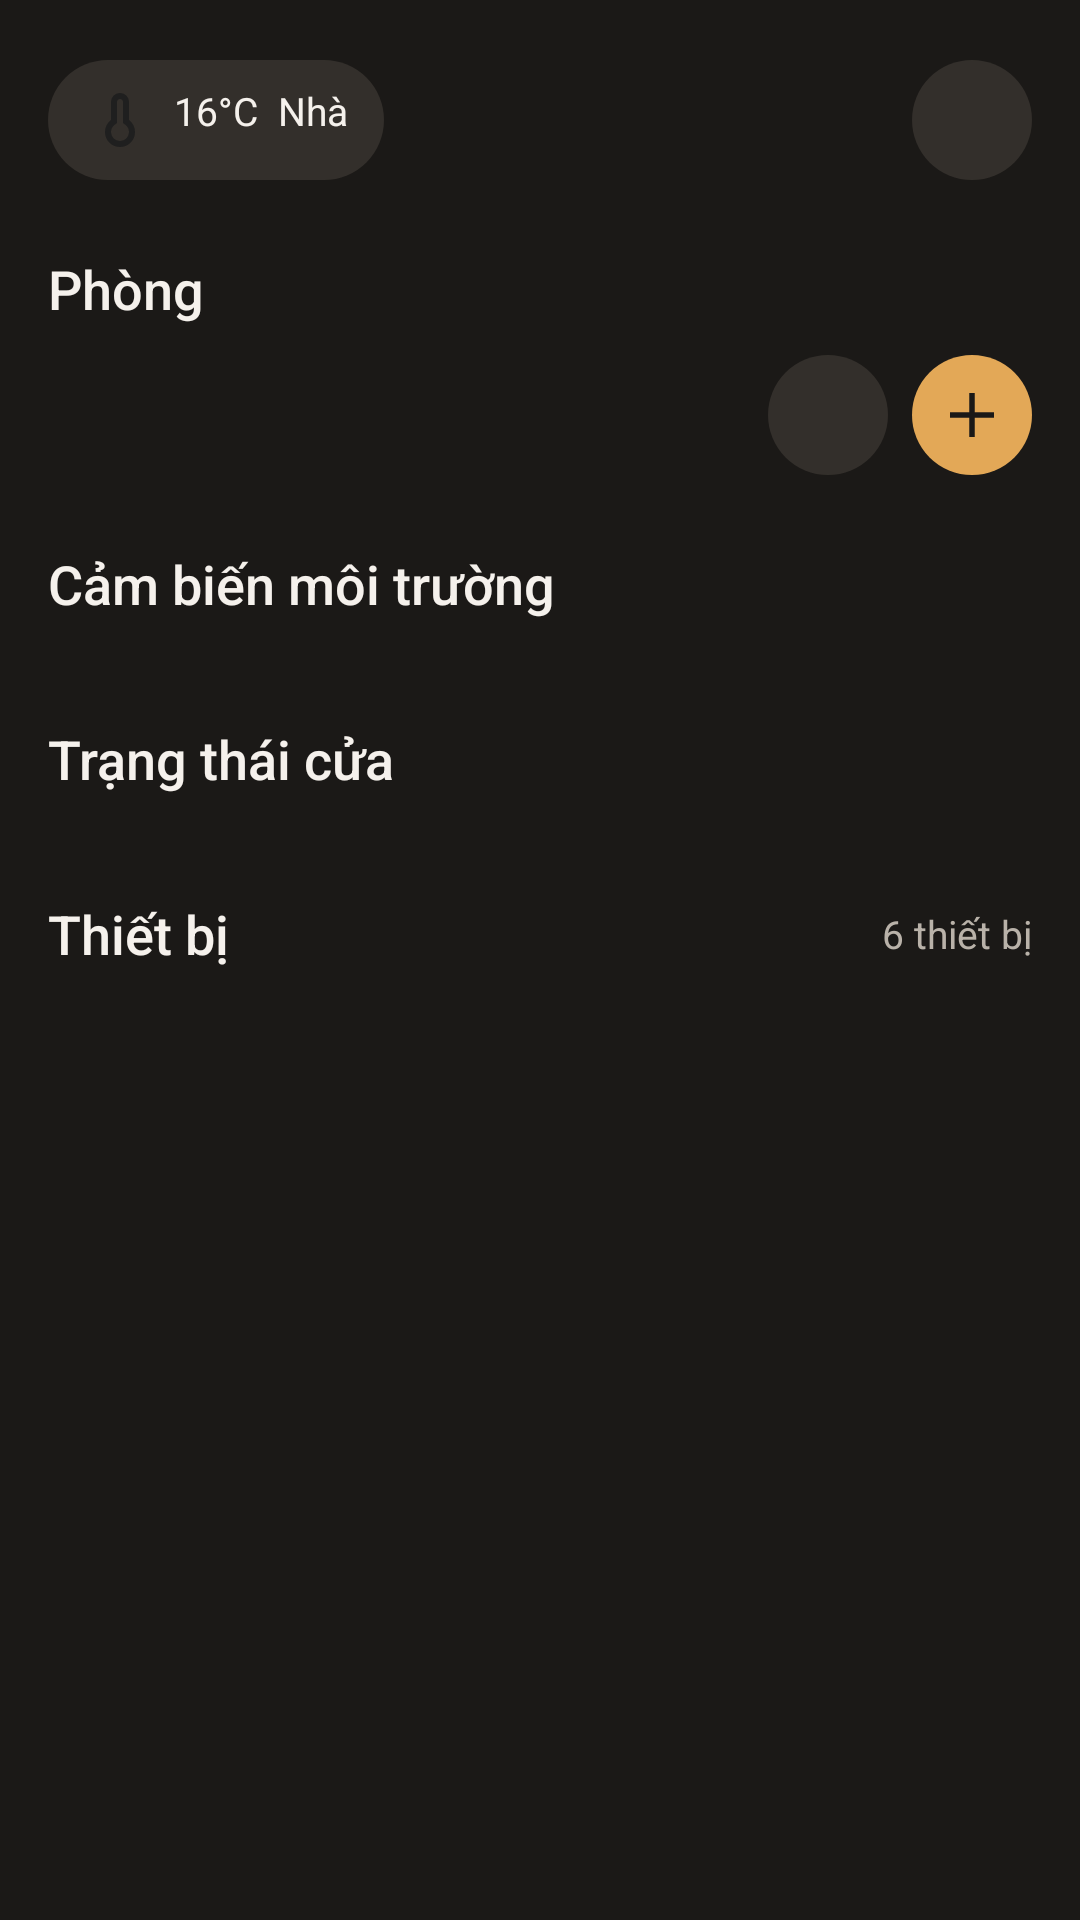

Here is an Android app screen rendered from its layout file. Give the layout XML and the strings, colors and styles it references.
<!-- AndroidManifest.xml: application theme Theme.Smart_home_mobile_app -->
<!-- res/layout/fragment_main.xml -->
<?xml version="1.0" encoding="utf-8"?>
<androidx.coordinatorlayout.widget.CoordinatorLayout
    xmlns:android="http://schemas.android.com/apk/res/android"
    xmlns:app="http://schemas.android.com/apk/res-auto"
    xmlns:tools="http://schemas.android.com/tools"
    android:layout_width="match_parent"
    android:layout_height="match_parent"
    android:background="@color/sh_bg">

    <androidx.core.widget.NestedScrollView
        android:layout_width="match_parent"
        android:layout_height="match_parent"
        android:clipToPadding="false"
        android:paddingBottom="90dp">

        <LinearLayout
            android:layout_width="match_parent"
            android:layout_height="wrap_content"
            android:orientation="vertical"
            android:paddingStart="16dp"
            android:paddingTop="20dp"
            android:paddingEnd="16dp">

            
            <LinearLayout
                android:layout_width="match_parent"
                android:layout_height="wrap_content"
                android:gravity="center_vertical"
                android:orientation="horizontal">

                <TextView
                    android:id="@+id/tv_outdoor_temp"
                    android:layout_width="wrap_content"
                    android:layout_height="wrap_content"
                    android:background="@drawable/bg_pill"
                    android:drawablePadding="6dp"
                    android:paddingStart="12dp"
                    android:paddingTop="8dp"
                    android:paddingEnd="12dp"
                    android:paddingBottom="8dp"
                    android:text="16°C  Nhà"
                    android:textColor="@color/sh_text_primary"
                    android:textSize="13sp"
                    app:drawableStartCompat="@drawable/ic_thermometer"
                    tools:ignore="MissingPrefix" />

                <View
                    android:layout_width="0dp"
                    android:layout_height="1dp"
                    android:layout_weight="1" />

                <ImageView
                    android:id="@+id/btn_notification"
                    android:layout_width="40dp"
                    android:layout_height="40dp"
                    android:background="@drawable/bg_pill"
                    android:padding="9dp"
                    android:src="@drawable/ic_notification"
                    app:tint="@color/sh_text_primary"
                    tools:ignore="MissingPrefix" />

            </LinearLayout>

            
            <TextView
                android:layout_width="wrap_content"
                android:layout_height="wrap_content"
                android:layout_marginTop="24dp"
                android:fontFamily="sans-serif-medium"
                android:text="Phòng"
                android:textColor="@color/sh_text_primary"
                android:textSize="18sp" />

            <LinearLayout
                android:layout_width="match_parent"
                android:layout_height="wrap_content"
                android:layout_marginTop="10dp"
                android:gravity="center_vertical"
                android:orientation="horizontal">

                <androidx.recyclerview.widget.RecyclerView
                    android:id="@+id/rv_rooms"
                    android:layout_width="0dp"
                    android:layout_height="wrap_content"
                    android:layout_weight="1"
                    android:clipToPadding="false"
                    android:orientation="horizontal"
                    app:layoutManager="androidx.recyclerview.widget.LinearLayoutManager"
                    tools:listitem="@layout/item_room_chip" />

                <ImageView
                    android:id="@+id/btn_delete_room"
                    android:layout_width="40dp"
                    android:layout_height="40dp"
                    android:layout_marginStart="8dp"
                    android:background="@drawable/bg_pill"
                    android:contentDescription="Xóa phòng"
                    android:padding="9dp"
                    android:src="@drawable/ic_delete"
                    app:tint="@color/sh_danger"
                    tools:ignore="MissingPrefix" />

                
                <ImageView
                    android:id="@+id/btn_add_room"
                    android:layout_width="40dp"
                    android:layout_height="40dp"
                    android:layout_marginStart="8dp"
                    android:background="@drawable/bg_pill_selected"
                    android:padding="9dp"
                    android:src="@drawable/ic_plus"
                    app:tint="@color/sh_bg"
                    tools:ignore="MissingPrefix" />
            </LinearLayout>

            <TextView
                android:id="@+id/tv_home_empty_message"
                android:layout_width="match_parent"
                android:layout_height="wrap_content"
                android:layout_marginTop="12dp"
                android:background="@drawable/bg_card_rounded"
                android:gravity="center"
                android:padding="18dp"
                android:text="Chưa có nhà nào. Mở tab Tôi để tạo hoặc tham gia nhà."
                android:textColor="@color/sh_text_secondary"
                android:textSize="13sp"
                android:visibility="gone"
                tools:visibility="visible" />

            
            <TextView
                android:layout_width="wrap_content"
                android:layout_height="wrap_content"
                android:layout_marginTop="24dp"
                android:fontFamily="sans-serif-medium"
                android:text="Cảm biến môi trường"
                android:textColor="@color/sh_text_primary"
                android:textSize="18sp" />

            <androidx.recyclerview.widget.RecyclerView
                android:id="@+id/rv_sensors"
                android:layout_width="match_parent"
                android:layout_height="wrap_content"
                android:layout_marginTop="10dp"
                android:clipToPadding="false"
                android:orientation="horizontal"
                app:layoutManager="androidx.recyclerview.widget.LinearLayoutManager"
                tools:listitem="@layout/item_sensor_card" />
            

            
            <TextView
                android:layout_width="wrap_content"
                android:layout_height="wrap_content"
                android:layout_marginTop="24dp"
                android:fontFamily="sans-serif-medium"
                android:text="Trạng thái cửa"
                android:textColor="@color/sh_text_primary"
                android:textSize="18sp" />

            <androidx.recyclerview.widget.RecyclerView
                android:id="@+id/rv_doors"
                android:layout_width="match_parent"
                android:layout_height="wrap_content"
                android:layout_marginTop="10dp"
                android:nestedScrollingEnabled="false"
                app:layoutManager="androidx.recyclerview.widget.LinearLayoutManager"
                tools:listitem="@layout/item_door_status_card" />

            
            <LinearLayout
                android:layout_width="match_parent"
                android:layout_height="wrap_content"
                android:layout_marginTop="24dp"
                android:gravity="center_vertical"
                android:orientation="horizontal">

                <TextView
                    android:layout_width="0dp"
                    android:layout_height="wrap_content"
                    android:layout_weight="1"
                    android:fontFamily="sans-serif-medium"
                    android:text="Thiết bị"
                    android:textColor="@color/sh_text_primary"
                    android:textSize="18sp" />

                <TextView
                    android:id="@+id/tv_device_count"
                    android:layout_width="wrap_content"
                    android:layout_height="wrap_content"
                    android:text="6 thiết bị"
                    android:textColor="@color/sh_text_secondary"
                    android:textSize="13sp" />
            </LinearLayout>

            <androidx.recyclerview.widget.RecyclerView
                android:id="@+id/rv_devices"
                android:layout_width="match_parent"
                android:layout_height="wrap_content"
                android:layout_marginTop="10dp"
                android:nestedScrollingEnabled="false"
                app:layoutManager="androidx.recyclerview.widget.LinearLayoutManager"
                tools:listitem="@layout/item_device_card" />

            
            <LinearLayout
                android:id="@+id/layout_empty_devices"
                android:layout_width="match_parent"
                android:layout_height="wrap_content"
                android:layout_marginTop="10dp"
                android:background="@drawable/bg_card_rounded"
                android:gravity="center"
                android:orientation="vertical"
                android:paddingTop="28dp"
                android:paddingBottom="28dp"
                android:visibility="gone"
                tools:visibility="visible">

                <TextView
                    android:layout_width="wrap_content"
                    android:layout_height="wrap_content"
                    android:text="Phòng này chưa có thiết bị"
                    android:textColor="@color/sh_text_secondary"
                    android:textSize="13sp" />

                <TextView
                    android:id="@+id/btn_add_device_empty"
                    android:layout_width="wrap_content"
                    android:layout_height="wrap_content"
                    android:layout_marginTop="12dp"
                    android:background="@drawable/bg_pill_selected"
                    android:paddingStart="20dp"
                    android:paddingTop="10dp"
                    android:paddingEnd="20dp"
                    android:paddingBottom="10dp"
                    android:text="+ Thêm thiết bị"
                    android:textColor="@color/sh_bg"
                    android:textSize="13sp" />
            </LinearLayout>

        </LinearLayout>
    </androidx.core.widget.NestedScrollView>



</androidx.coordinatorlayout.widget.CoordinatorLayout>
<!-- res/layout/item_room_chip.xml (included above) -->
<?xml version="1.0" encoding="utf-8"?>
<LinearLayout xmlns:android="http://schemas.android.com/apk/res/android"
    android:id="@+id/room_chip_root"
    android:layout_width="wrap_content"
    android:layout_height="wrap_content"
    android:layout_marginEnd="10dp"
    android:background="@drawable/bg_pill"
    android:gravity="center"
    android:orientation="horizontal"
    android:paddingStart="18dp"
    android:paddingTop="10dp"
    android:paddingEnd="18dp"
    android:paddingBottom="10dp">

    <TextView
        android:id="@+id/tv_room_name"
        android:layout_width="wrap_content"
        android:layout_height="wrap_content"
        android:text="Phòng ngủ"
        android:textColor="@color/sh_text_primary"
        android:textSize="14sp" />

    <TextView
        android:id="@+id/tv_room_count"
        android:layout_width="wrap_content"
        android:layout_height="wrap_content"
        android:layout_marginStart="4dp"
        android:text="(4)"
        android:textColor="@color/sh_text_secondary"
        android:textSize="14sp" />

</LinearLayout>
<!-- res/layout/item_sensor_card.xml (included above) -->
<?xml version="1.0" encoding="utf-8"?>
<LinearLayout xmlns:android="http://schemas.android.com/apk/res/android"
    xmlns:app="http://schemas.android.com/apk/res-auto"
    xmlns:tools="http://schemas.android.com/tools"
    android:layout_width="140dp"
    android:layout_height="wrap_content"
    android:layout_marginEnd="12dp"
    android:background="@drawable/bg_card_rounded"
    android:orientation="vertical"
    android:padding="16dp">

    
    <FrameLayout
        android:layout_width="40dp"
        android:layout_height="40dp"
        android:background="@drawable/bg_icon_circle">

        <ImageView
            android:id="@+id/img_sensor_icon"
            android:layout_width="22dp"
            android:layout_height="22dp"
            android:layout_gravity="center"
            android:src="@drawable/ic_thermometer"
            app:tint="@color/sh_accent"
            tools:ignore="MissingPrefix" />
    </FrameLayout>

    
    <TextView
        android:id="@+id/tv_sensor_value"
        android:layout_width="wrap_content"
        android:layout_height="wrap_content"
        android:layout_marginTop="14dp"
        android:fontFamily="sans-serif-medium"
        android:text="30°"
        android:textColor="@color/sh_text_primary"
        android:textSize="24sp" />

    
    <TextView
        android:id="@+id/tv_sensor_label"
        android:layout_width="wrap_content"
        android:layout_height="wrap_content"
        android:layout_marginTop="2dp"
        android:text="Nhiệt độ"
        android:textColor="@color/sh_text_secondary"
        android:textSize="13sp" />

    
    <TextView
        android:id="@+id/tv_sensor_status"
        android:layout_width="wrap_content"
        android:layout_height="wrap_content"
        android:layout_marginTop="6dp"
        android:background="@drawable/bg_pill"
        android:paddingStart="8dp"
        android:paddingTop="2dp"
        android:paddingEnd="8dp"
        android:paddingBottom="2dp"
        android:text="Bình thường"
        android:textColor="@color/sh_success"
        android:textSize="10sp" />

</LinearLayout>
<!-- res/layout/item_door_status_card.xml (included above) -->
<?xml version="1.0" encoding="utf-8"?>
<LinearLayout xmlns:android="http://schemas.android.com/apk/res/android"
    xmlns:app="http://schemas.android.com/apk/res-auto"
    xmlns:tools="http://schemas.android.com/tools"
    android:layout_width="match_parent"
    android:layout_height="wrap_content"
    android:background="@drawable/bg_card_rounded"
    android:orientation="horizontal"
    android:padding="18dp">

    
    <FrameLayout
        android:layout_width="52dp"
        android:layout_height="52dp"
        android:background="@drawable/bg_icon_circle">

        <ImageView
            android:id="@+id/img_door_icon"
            android:layout_width="26dp"
            android:layout_height="26dp"
            android:layout_gravity="center"
            android:src="@drawable/ic_lock"
            app:tint="@color/sh_accent"
            tools:ignore="MissingPrefix" />
    </FrameLayout>

    <LinearLayout
        android:layout_width="0dp"
        android:layout_height="wrap_content"
        android:layout_marginStart="14dp"
        android:layout_weight="1"
        android:orientation="vertical">

        <TextView
            android:id="@+id/tv_door_name"
            android:layout_width="wrap_content"
            android:layout_height="wrap_content"
            android:fontFamily="sans-serif-medium"
            android:text="Cửa chính"
            android:textColor="@color/sh_text_primary"
            android:textSize="16sp" />

        <TextView
            android:id="@+id/tv_door_status"
            android:layout_width="wrap_content"
            android:layout_height="wrap_content"
            android:layout_marginTop="2dp"
            android:text="Đã khoá • Vân tay xác thực lúc 07:42"
            android:textColor="@color/sh_text_secondary"
            android:textSize="12sp" />

        
        <LinearLayout
            android:layout_width="wrap_content"
            android:layout_height="wrap_content"
            android:layout_marginTop="8dp"
            android:orientation="horizontal">

            <TextView
                android:id="@+id/tv_fingerprint_badge"
                android:layout_width="wrap_content"
                android:layout_height="wrap_content"
                android:background="@drawable/bg_pill"
                android:drawablePadding="4dp"
                android:paddingStart="10dp"
                android:paddingTop="4dp"
                android:paddingEnd="10dp"
                android:paddingBottom="4dp"
                android:text="Vân tay: OK"
                android:textColor="@color/sh_success"
                android:textSize="11sp"
                app:drawableStartCompat="@drawable/ic_fingerprint"
                tools:ignore="MissingPrefix" />

            <TextView
                android:id="@+id/tv_card_badge"
                android:layout_width="wrap_content"
                android:layout_height="wrap_content"
                android:layout_marginStart="8dp"
                android:background="@drawable/bg_pill"
                android:drawablePadding="4dp"
                android:paddingStart="10dp"
                android:paddingTop="4dp"
                android:paddingEnd="10dp"
                android:paddingBottom="4dp"
                android:text="Thẻ từ: OK"
                android:textColor="@color/sh_success"
                android:textSize="11sp"
                app:drawableStartCompat="@drawable/ic_card"
                tools:ignore="MissingPrefix" />
        </LinearLayout>
    </LinearLayout>

    
    <TextView
        android:id="@+id/tv_door_battery"
        android:layout_width="wrap_content"
        android:layout_height="wrap_content"
        android:layout_gravity="top"
        android:fontFamily="sans-serif-medium"
        android:text="92%"
        android:textColor="@color/sh_accent"
        android:textSize="16sp" />

</LinearLayout>
<!-- res/layout/item_device_card.xml (included above) -->
<?xml version="1.0" encoding="utf-8"?>
<LinearLayout xmlns:android="http://schemas.android.com/apk/res/android"
    xmlns:app="http://schemas.android.com/apk/res-auto"
    xmlns:tools="http://schemas.android.com/tools"
    android:layout_width="match_parent"
    android:layout_height="wrap_content"
    android:layout_marginBottom="12dp"
    android:background="@drawable/bg_card_rounded"
    android:gravity="center_vertical"
    android:orientation="horizontal"
    android:padding="16dp">

    <ImageView
        android:id="@+id/img_device_photo"
        android:layout_width="56dp"
        android:layout_height="56dp"
        android:background="@drawable/bg_pill"
        android:padding="8dp"
        android:src="@drawable/ic_bulb"
        app:tint="@color/sh_accent"
        tools:ignore="MissingPrefix" />

    <LinearLayout
        android:layout_width="0dp"
        android:layout_height="wrap_content"
        android:layout_marginStart="14dp"
        android:layout_weight="1"
        android:orientation="vertical">

        <TextView
            android:id="@+id/tv_device_name"
            android:layout_width="match_parent"
            android:layout_height="wrap_content"
            android:ellipsize="end"
            android:fontFamily="sans-serif-medium"
            android:maxLines="1"
            android:text="Đèn thông minh"
            android:textColor="@color/sh_text_primary"
            android:textSize="16sp" />

        <TextView
            android:id="@+id/tv_device_status"
            android:layout_width="wrap_content"
            android:layout_height="wrap_content"
            android:layout_marginTop="3dp"
            android:text="Đang tắt"
            android:textColor="@color/sh_text_secondary"
            android:textSize="12sp" />
    </LinearLayout>

    <ImageView
        android:id="@+id/btn_delete_device"
        android:layout_width="40dp"
        android:layout_height="40dp"
        android:layout_marginEnd="8dp"
        android:background="@drawable/bg_pill"
        android:contentDescription="Xóa thiết bị"
        android:padding="9dp"
        android:src="@drawable/ic_delete"
        app:tint="@color/sh_danger"
        tools:ignore="MissingPrefix" />

    <com.google.android.material.switchmaterial.SwitchMaterial
        android:id="@+id/switch_device_power"
        android:layout_width="wrap_content"
        android:layout_height="wrap_content"
        app:thumbTint="@color/sh_accent"
        app:trackTint="@color/sh_track_off" />
</LinearLayout>
<!-- resources referenced by this layout -->
<resources>
  <color name="sh_accent">#E3A857</color>
  <color name="sh_bg">#1B1917</color>
  <color name="sh_danger">#E56B5D</color>
  <color name="sh_success">#7CC77A</color>
  <color name="sh_text_primary">#F5F1EC</color>
  <color name="sh_text_secondary">#B9B2A9</color>
  <color name="sh_track_off">#45403A</color>
  <!-- drawable bg_card_rounded (drawable) -->
  <?xml version="1.0" encoding="utf-8"?>
  <shape xmlns:android="http://schemas.android.com/apk/res/android"
      android:shape="rectangle">
      <solid android:color="@color/sh_card" />
      <corners android:radius="24dp" />
  </shape>
  <!-- drawable bg_icon_circle (drawable) -->
  <?xml version="1.0" encoding="utf-8"?>
  <shape xmlns:android="http://schemas.android.com/apk/res/android"
      android:shape="oval">
      <solid android:color="@color/sh_accent_soft" />
  </shape>
  <!-- drawable bg_pill (drawable) -->
  <?xml version="1.0" encoding="utf-8"?>
  <shape xmlns:android="http://schemas.android.com/apk/res/android"
      android:shape="rectangle">
      <solid android:color="@color/sh_card_alt" />
      <corners android:radius="100dp" />
  </shape>
  <!-- drawable bg_pill_selected (drawable) -->
  <?xml version="1.0" encoding="utf-8"?>
  <shape xmlns:android="http://schemas.android.com/apk/res/android"
      android:shape="rectangle">
      <solid android:color="@color/sh_accent" />
      <corners android:radius="100dp" />
  </shape>
  <!-- drawable ic_bulb (drawable) -->
  <vector xmlns:android="http://schemas.android.com/apk/res/android"
      android:width="24dp"
      android:height="24dp"
      android:viewportWidth="960"
      android:viewportHeight="960">
    <path
        android:pathData="M367,793q-47,-47 -47,-113L200,680q-33,0 -56.5,-23.5T120,600q0,-140 92,-241.5T440,242v-122h80v122q136,15 228,116.5T840,600q0,33 -23.5,56.5T760,680L640,680q0,66 -47,113t-113,47q-66,0 -113,-47ZM200,600h560q0,-116 -82,-198t-198,-82q-116,0 -198,82t-82,198ZM536.5,736.5Q560,713 560,680L400,680q0,33 23.5,56.5T480,760q33,0 56.5,-23.5ZM480,680Z"
        android:fillColor="#1f1f1f"/>
  </vector>
  <!-- drawable ic_plus (drawable) -->
  <vector xmlns:android="http://schemas.android.com/apk/res/android"
      android:width="24dp"
      android:height="24dp"
      android:viewportWidth="24"
      android:viewportHeight="24">
      <path
          android:fillColor="#FF000000"
          android:pathData="M11,4h2v7h7v2h-7v7h-2v-7H4v-2h7z" />
  </vector>
  <!-- drawable ic_thermometer (drawable) -->
  <vector xmlns:android="http://schemas.android.com/apk/res/android"
      android:width="24dp"
      android:height="24dp"
      android:viewportWidth="960"
      android:viewportHeight="960">
    <path
        android:pathData="M480,840q-83,0 -141.5,-58.5T280,640q0,-48 21,-89.5t59,-70.5v-240q0,-50 35,-85t85,-35q50,0 85,35t35,85v240q38,29 59,70.5t21,89.5q0,83 -58.5,141.5T480,840ZM480,760q50,0 85,-35t35,-85q0,-29 -12.5,-54T552,544l-32,-24v-280q0,-17 -11.5,-28.5T480,200q-17,0 -28.5,11.5T440,240v280l-32,24q-23,17 -35.5,42T360,640q0,50 35,85t85,35ZM480,640Z"
        android:fillColor="#1f1f1f"/>
  </vector>
  <style name="Theme.Smart_home_mobile_app" parent="Base.Theme.Smart_home_mobile_app" />
  <color name="sh_card">#2B2825</color>
  <color name="sh_accent_soft">#4A3B26</color>
  <color name="sh_card_alt">#332F2B</color>
  <style name="Base.Theme.Smart_home_mobile_app" parent="Theme.Material3.Light.NoActionBar">
          <item name="colorPrimary">@color/sh_accent</item>
          <item name="colorOnPrimary">@color/sh_bg</item>
          <item name="colorSecondary">@color/sh_accent_soft</item>
          <item name="colorOnSecondary">@color/sh_text_primary</item>
          <item name="android:colorBackground">@color/sh_bg</item>
          <item name="colorSurface">@color/sh_card</item>
          <item name="colorOnSurface">@color/sh_text_primary</item>
          <item name="colorSurfaceVariant">@color/sh_card_alt</item>
          <item name="colorOnSurfaceVariant">@color/sh_text_secondary</item>
          <item name="colorError">@color/sh_danger</item>
      </style>
</resources>
